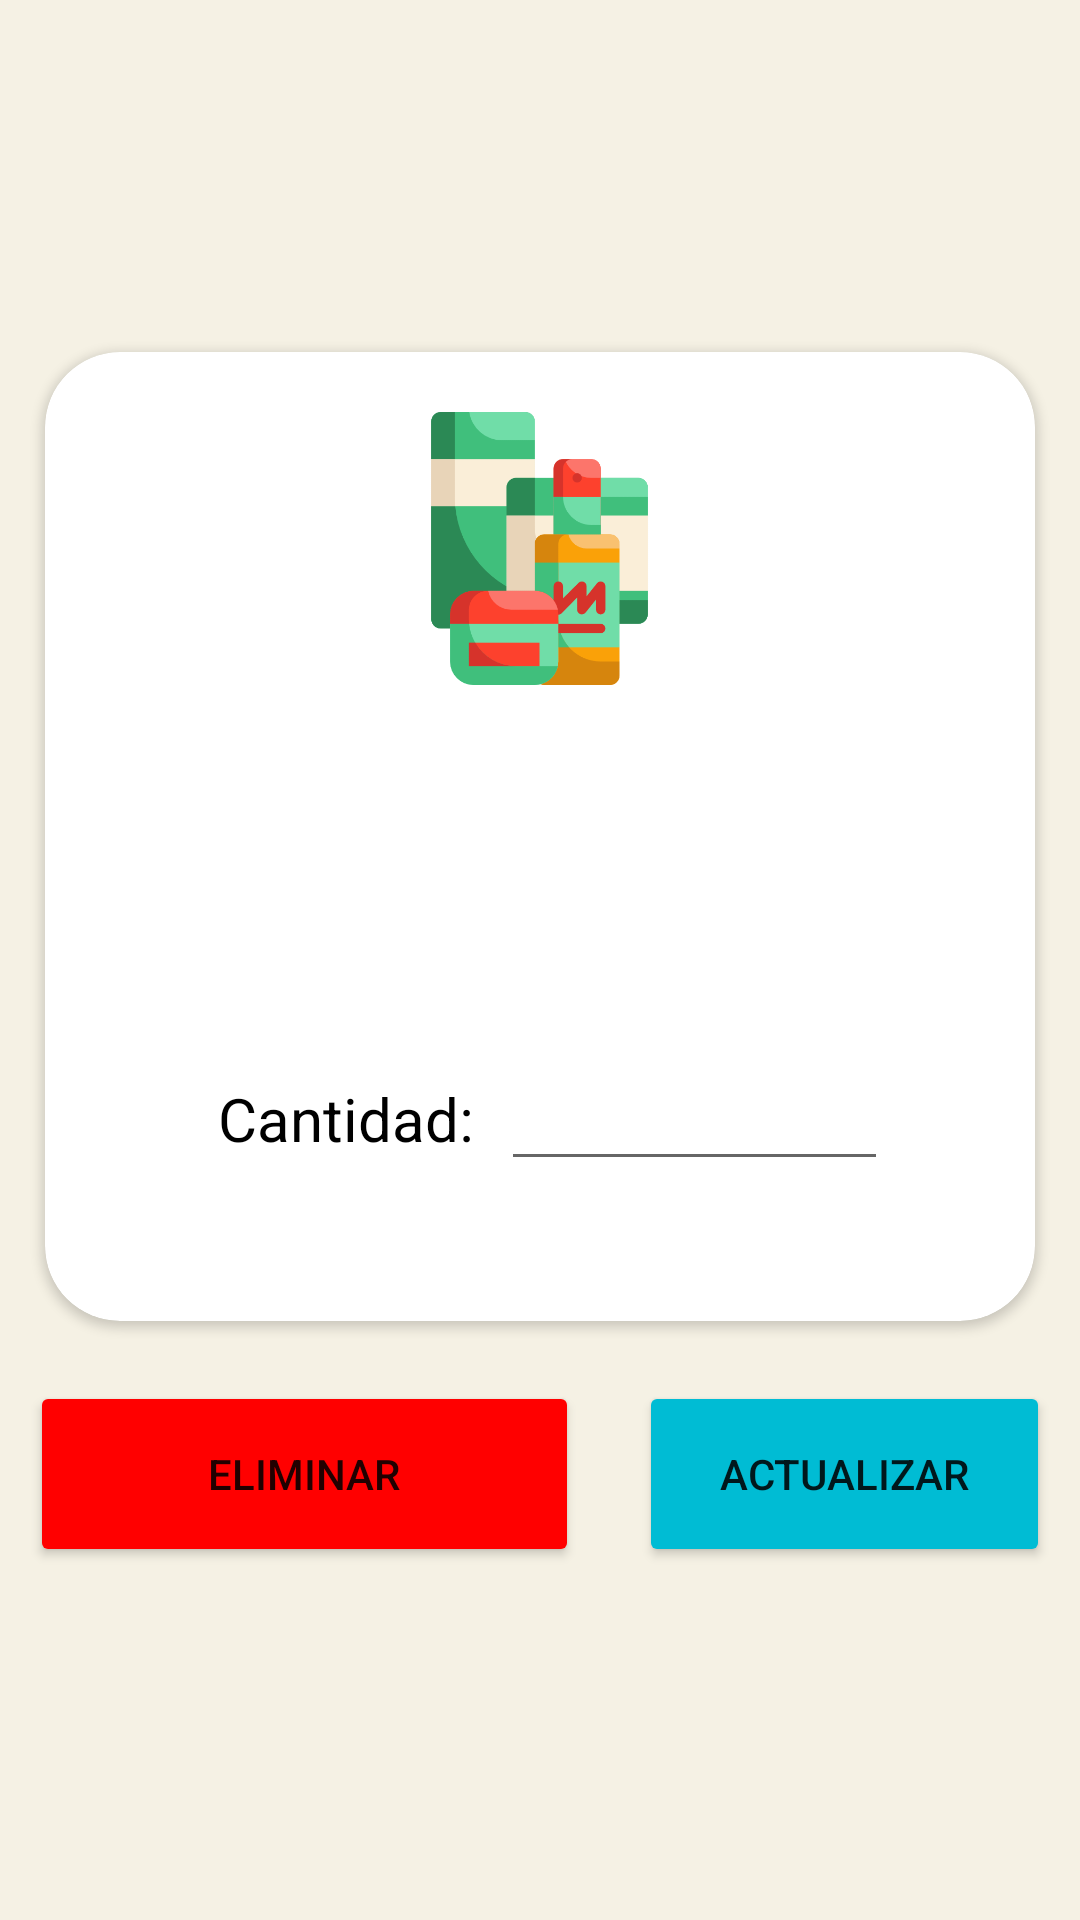

Write the Android layout XML for this screen, with the resource values it uses.
<!-- AndroidManifest.xml: application theme Theme.Gestion -->
<!-- res/layout/activity_modificar_producto_seleccionado.xml -->
<?xml version="1.0" encoding="utf-8"?>
<LinearLayout xmlns:android="http://schemas.android.com/apk/res/android"
    xmlns:app="http://schemas.android.com/apk/res-auto"
    xmlns:tools="http://schemas.android.com/tools"
    android:layout_width="match_parent"
    android:layout_height="match_parent"
    tools:context=".ModificarProductoSeleccionado"
    android:background="#F5F1E4"
    android:gravity="center"
    android:orientation="vertical"
    >


    <androidx.cardview.widget.CardView
        android:layout_width="match_parent"
        android:layout_height="wrap_content"
        app:cardCornerRadius="25dp"

        android:layout_marginHorizontal="15dp"
        >

        <LinearLayout
            android:layout_width="match_parent"
            android:layout_height="match_parent"
            android:orientation="vertical">

            <ImageView
                android:id="@+id/imageView89"
                android:layout_width="131dp"
                android:layout_height="91dp"
                android:layout_gravity="center_horizontal"
                app:srcCompat="@drawable/prod"
                android:layout_marginTop="20dp"

                />

            <TextView
                android:id="@+id/MPSdescripcion"
                android:layout_width="match_parent"
                android:layout_height="match_parent"
                android:layout_marginTop="30dp"
                android:fontFamily="sans-serif-black"
                android:gravity="center"
                android:textColor="#000000"
                android:textSize="20sp"/>

            <TextView
                android:id="@+id/MPSprecio"
                android:layout_width="match_parent"
                android:layout_height="wrap_content"
                android:layout_marginTop="20dp"
                android:fontFamily="sans-serif"
                android:gravity="center"
                android:textColor="#000000"
                android:textSize="20sp" />

            <LinearLayout
                android:layout_width="wrap_content"
                android:layout_height="match_parent"
                android:orientation="horizontal"
                android:layout_gravity="center_horizontal"
                android:layout_marginTop="20dp"                >

                <TextView
                    android:id="@+id/textView28"
                    android:layout_width="103dp"
                    android:layout_height="match_parent"
                    android:layout_weight="1"
                    android:gravity="center"
                    android:text="Cantidad:"

                    android:textColor="#000000"
                    android:textSize="20sp" />

                <EditText
                    android:id="@+id/MPScantidad"
                    android:layout_width="129dp"
                    android:layout_height="wrap_content"
                    android:ems="10"
                    android:gravity="center"
                    android:inputType="number"
                    tools:ignore="TouchTargetSizeCheck,SpeakableTextPresentCheck" />
            </LinearLayout>

            <TextView
                android:id="@+id/MPSsa"
                android:layout_width="match_parent"
                android:layout_height="wrap_content"
                android:layout_marginTop="5dp"
                android:layout_marginBottom="20dp"
                android:fontFamily="sans-serif"
                android:gravity="center"
                android:textColor="#2196F3"
                android:textSize="16sp" />


        </LinearLayout>
    </androidx.cardview.widget.CardView>

    <LinearLayout
        android:layout_width="match_parent"
        android:layout_height="wrap_content"
        android:orientation="horizontal"
        android:layout_marginTop="20dp"
        >

        <Button
            android:id="@+id/MPSeliminar"
            android:layout_width="183dp"
            android:layout_height="62dp"
            android:layout_marginHorizontal="10dp"
            android:backgroundTint="#FF0000"
            android:text="Eliminar"
            app:icon="@drawable/ic_baseline_delete_24" />

        <Button
            android:id="@+id/MPSactualizar"
            android:layout_width="225dp"
            android:layout_height="62dp"
            android:layout_marginHorizontal="10dp"
            android:layout_weight="1"
            android:backgroundTint="#00BCD4"
            android:text="Actualizar"
            app:icon="@drawable/ic_baseline_wifi_protected_setup_24" />
    </LinearLayout>
</LinearLayout>
<!-- resources referenced by this layout -->
<resources>
  <!-- drawable prod: png bitmap (drawable, 17092 bytes) -->
  <style name="Theme.Gestion" parent="Theme.MaterialComponents.DayNight.DarkActionBar">
          
          <item name="colorPrimary">#0C69DD</item>
          <item name="colorPrimaryVariant">#0C69DD</item>
          <item name="colorOnPrimary">@color/white</item>
          
          <item name="colorSecondary">@color/teal_200</item>
          <item name="colorSecondaryVariant">@color/teal_700</item>
          <item name="colorOnSecondary">@color/black</item>
          
          <item name="android:statusBarColor" tools:targetApi="l">?attr/colorPrimaryVariant</item>
          
      </style>
  <!-- not gathered from this repository: default colours our renderer supplied (Android Studio template values) -->
  <color name="teal_200">#FF03DAC5</color>
  <color name="teal_700">#FF018786</color>
  <color name="black">#FF000000</color>
  <color name="white">#FFFFFFFF</color>
</resources>
